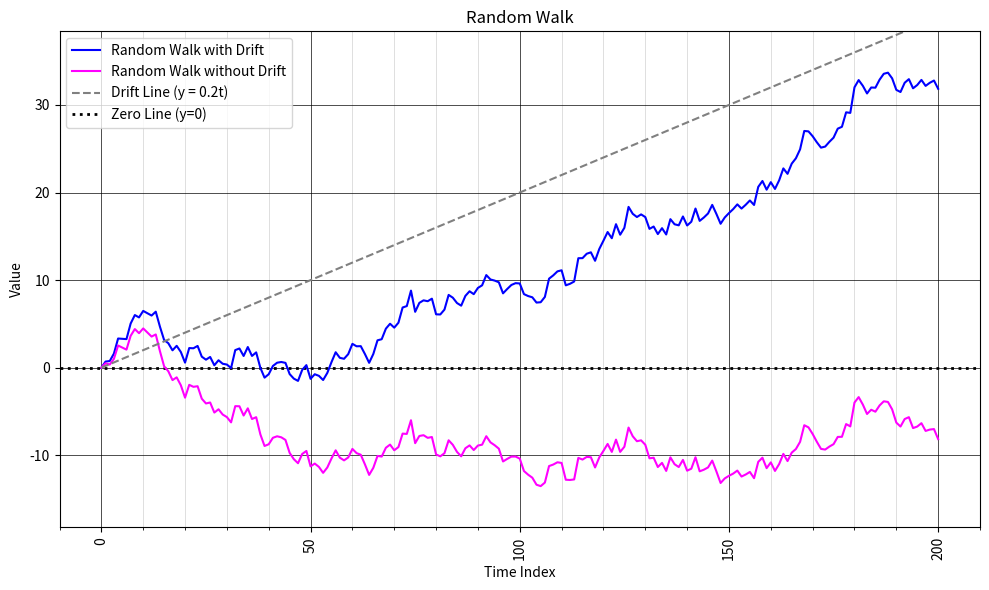

Reproduce this figure in Python.
import matplotlib.pyplot as plt
import matplotlib.ticker as ticker
import numpy as np

# 1. Set seed for reproducibility (using user's chosen seed for this iteration)
np.random.seed(42)

# 2. Generate Gaussian white noise (w)
w = np.random.normal(0, 1, 200)  # 200 standard normal random numbers

# 3. Generate random walk without drift (x) starting at 0
x_raw = np.cumsum(w)
x = np.insert(x_raw, 0, 0)  # Now 'x' has 201 points, starting with 0 at index 0

# 4. Generate white noise with drift (wd) and random walk with drift (xd) starting at 0
drift_value = 0.2
wd = w + drift_value  # Add a constant drift to the white noise
xd_raw = np.cumsum(wd)
xd = np.insert(xd_raw, 0, 0)  # 'xd' also has 201 points, starting with 0.

# Define time points for plotting (now 201 points from 0 to 200)
time_points = np.arange(len(x))

# Calculate the drift line's y-values (y = 0.2t)
drift_line_y = drift_value * time_points

# Calculate dynamic Y-axis limits to ensure all curves are visible
# Get min/max from both random walk curves
min_val = min(np.min(x), np.min(xd))
max_val = max(np.max(x), np.max(xd))

# Add some padding to the min/max values (10% of the data range)
padding = (max_val - min_val) * 0.1
new_ylim_min = min_val - padding
new_ylim_max = max_val + padding

# 5. Plotting setup
plt.figure(figsize=(10, 6))

# Plot the random walk with drift (xd)
plt.plot(time_points, xd, color="blue", label="Random Walk with Drift", linewidth=1.5)

# Plot the random walk without drift (x)
# It will now be fully visible within the overall plot's dynamically set y-limits.
plt.plot(
    time_points, x, color="magenta", label="Random Walk without Drift", linewidth=1.5
)

# Plot the drift line (y = 0.2t)
plt.plot(
    time_points,
    drift_line_y,
    color="gray",
    linestyle="--",
    label="Drift Line (y = 0.2t)",
    linewidth=1.5,
)

# Add the horizontal zero line at y=0, now more visible
plt.axhline(
    y=0, color="black", linestyle=":", linewidth=2, label="Zero Line (y=0)", zorder=0
)


# Customize plot appearance
plt.title("Random Walk")
plt.xlabel("Time Index")
plt.ylabel("Value")

# Set Y-axis limits dynamically
plt.ylim(new_ylim_min, new_ylim_max)

# Set X-axis limits and ticks (now covers 0 to 200 data points)
plt.xlim(-10, 210)  # Add a small buffer for aesthetics
plt.gca().xaxis.set_major_locator(ticker.MultipleLocator(50))
plt.gca().xaxis.set_minor_locator(ticker.MultipleLocator(10))

# Add a legend
plt.legend(loc="upper left")

# Add grid lines
plt.grid(True, which="major", linestyle="-", alpha=0.7, color="black", linewidth=0.7)
plt.grid(True, which="minor", linestyle="-", alpha=0.3, color="dimgray", linewidth=0.5)

# Ensure X-axis labels are vertical (consistent with previous plots)
plt.tick_params(axis="x", rotation=90)

plt.tight_layout()  # Adjust layout to prevent labels from overlapping
plt.show()
